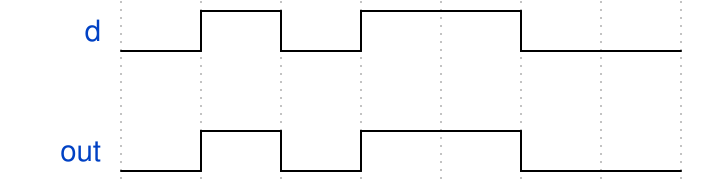

Reproduce this timing diagram as a WaveDrom spec.

{signal:[
  {name:"d", wave:"lhlh.l."},
  {},
  {name:"out", wave:"lhlh.l."}]}
